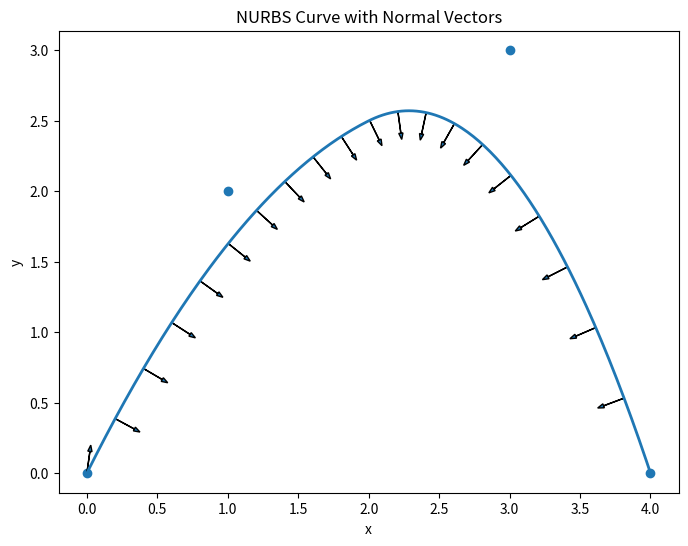

Python code for this plot:
#!/usr/bin/env python3
# -*- coding: utf-8 -*-
# Created by Thejaka Jayasinghe

import numpy as np
import matplotlib.pyplot as plt

# Control points
P = np.array([
    [0.0, 0.0],
    [1.0, 2.0],
    [3.0, 3.0],
    [4.0, 0.0]
])

weights = np.array([1.0, 1.0, 1.0, 1.0])

# Quadratic B-spline
p = 2

# Knot vector
Xi = np.array([0, 0, 0, 1, 2, 2, 2], dtype=float)

# Cox-de Boor basis
def bspline_basis(i, p, xi, Xi):

    if p == 0:
        if Xi[i] <= xi < Xi[i+1]:
            return 1.0
        return 0.0
    
    left = 0.0
    right = 0.0

    den1 = Xi[i+p] - Xi[i]
    den2 = Xi[i+p+1] - Xi[i+1]

    if den1 != 0:
        left = ((xi - Xi[i]) / den1) * bspline_basis(i, p-1, xi, Xi)

    if den2 != 0:
        right = ((Xi[i+p+1] - xi) / den2) * bspline_basis(i+1, p-1, xi, Xi)

    return left + right


# NURBS basis
def nurbs_basis(i, p, xi, Xi, w):

    N = np.array([bspline_basis(a, p, xi, Xi)
                  for a in range(len(w))])

    denom = np.sum(N * w)

    if denom == 0:
        return 0.0

    return N[i] * w[i] / denom

# Geometry mapping
def curve_point(xi):

    R = np.array([
        nurbs_basis(i, p, xi, Xi, weights)
        for i in range(len(P))
    ])

    x = np.sum(R[:, None] * P, axis=0)

    return x

# Numerical derivatives
def first_derivative(xi, h=1e-5):

    return (curve_point(xi + h) - curve_point(xi - h)) / (2*h)

def second_derivative(xi, h=1e-5):

    return (
        curve_point(xi + h)
        - 2*curve_point(xi)
        + curve_point(xi - h)
    ) / (h*h)


# Evaluation
xis = np.linspace(0.0, 1.9999, 300)

curve = []
normals = []

for xi in xis:

    x = curve_point(xi)

    g1 = first_derivative(xi)

    norm_g1 = np.linalg.norm(g1)

    t = g1 / norm_g1

    x11 = second_derivative(xi)

    I = np.eye(2)

    curvature_vector = (
        1.0 / norm_g1**2
    ) * ((I - np.outer(t, t)) @ x11)

    kappa = np.linalg.norm(curvature_vector)

    if kappa > 1e-12:
        n = curvature_vector / kappa
    else:
        n = np.array([0.0, 0.0])

    curve.append(x)

    normals.append([
        x[0],
        x[1],
        n[0],
        n[1]
    ])

curve = np.array(curve)
normals = np.array(normals)

# Save curve data
np.savetxt(
    "curve.dat",
    curve,
    header="x y"
)

np.savetxt(
    "normals.dat",
    normals,
    header="x y nx ny"
)

# Plot using matplotlib
plt.figure(figsize=(8,6))

plt.plot(curve[:,0], curve[:,1], linewidth=2)

plt.scatter(P[:,0], P[:,1])

# Normal vectors
skip = 15

for i in range(0, len(normals), skip):

    x, y, nx, ny = normals[i]

    plt.arrow(
        x, y,
        0.2*nx,
        0.2*ny,
        head_width=0.03,
        length_includes_head=True
    )

plt.axis("equal")
plt.xlabel("x")
plt.ylabel("y")

plt.title("NURBS Curve with Normal Vectors")

plt.show()

# GNUplot script
gnu_script = r'''
set size ratio -1
set grid

set xlabel "x"
set ylabel "y"

plot "curve.dat" using 1:2 with lines lw 2 title "NURBS Curve"
'''

with open("plot.gnu", "w") as f:
    f.write(gnu_script)

print("Generated:")
print("  curve.dat")
print("  normals.dat")
print("  plot.gnu")
